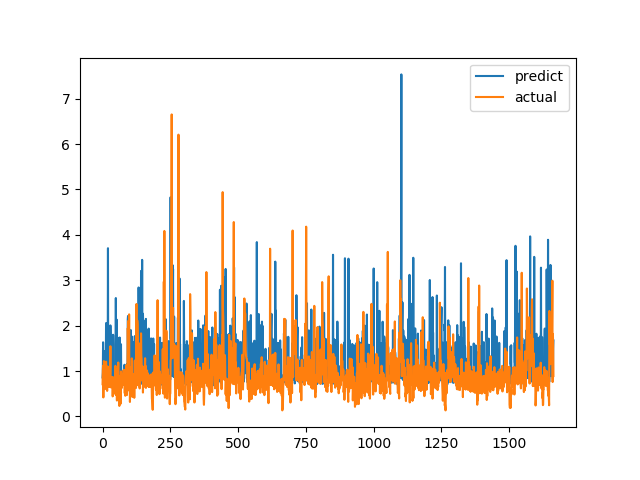

Data behind this chart, as committed beside it:
predict, actual
0.8583, 0.7094
0.9573, 1.015
1.633, 1.116
0.7961, 0.4183
0.7554, 1.002
0.9268, 1.219
0.7388, 1.143
1.435, 0.6528
0.8211, 0.6747
1.152, 0.601
1.082, 0.6695
0.8048, 0.6538
1.094, 0.7814
2.056, 1.206
0.7506, 0.8469
0.7044, 0.8286
1.709, 0.6482
0.6742, 0.5624
2.042, 0.7183
1.055, 1.1
3.705, 0.9542
0.8013, 0.729
0.7509, 0.6694
0.8023, 0.8631
0.943, 0.6465
0.8059, 0.8223
1.502, 0.9236
0.9674, 0.8301
0.717, 1.067
2.005, 1.546
1.533, 0.6827
0.7594, 0.6386
1.635, 0.6464
0.8266, 0.6881
0.8989, 0.7274
1.751, 0.65
0.7623, 0.8694
1.514, 0.4409
0.7528, 0.4519
1.799, 0.7575
1.581, 0.4952
0.8032, 0.6851
0.7792, 0.7244
0.728, 0.8654
0.7016, 0.74
0.7809, 0.8071
0.8143, 0.8204
0.7209, 1.114
0.698, 1.109
2.607, 0.4751
0.8217, 1.039
1.193, 0.9458
2.133, 0.7878
1.622, 0.3505
0.8891, 0.9368
0.9726, 0.9868
1.599, 0.647
1.731, 1.03
0.89, 1.187
0.9249, 0.9329
... 1,604 more rows
